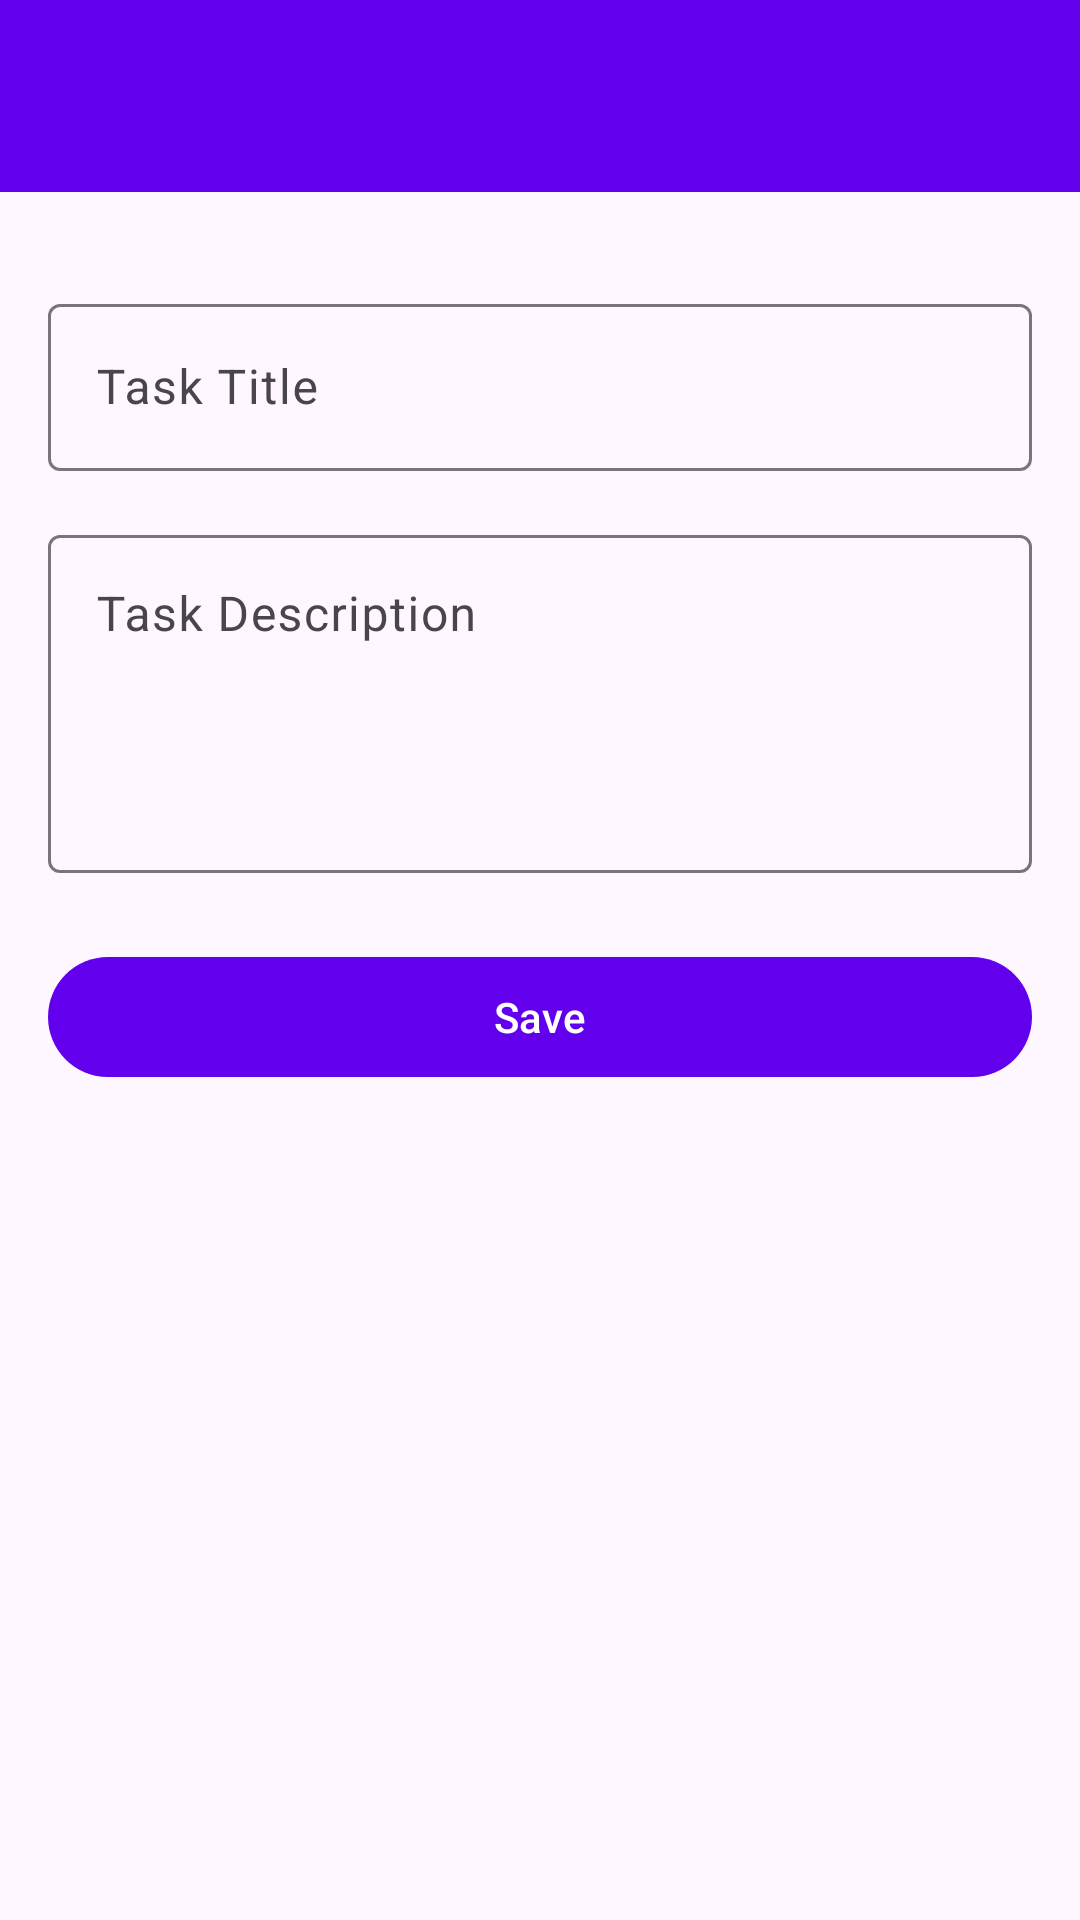

Android layout source for this screen:
<!-- AndroidManifest.xml: application theme Theme.TasksApp -->
<!-- res/layout/activity_add_edit_task.xml -->
<?xml version="1.0" encoding="utf-8"?>
<LinearLayout xmlns:android="http://schemas.android.com/apk/res/android"
    android:layout_width="match_parent"
    android:layout_height="match_parent"
    android:orientation="vertical">

    <androidx.appcompat.widget.Toolbar
        android:id="@+id/toolbar"
        android:layout_width="match_parent"
        android:layout_height="?attr/actionBarSize"
        android:background="?attr/colorPrimary" />

    <ScrollView
        android:layout_width="match_parent"
        android:layout_height="0dp"
        android:layout_weight="1">

        <LinearLayout
            android:layout_width="match_parent"
            android:layout_height="wrap_content"
            android:orientation="vertical"
            android:padding="16dp">

            <com.google.android.material.textfield.TextInputLayout
                android:id="@+id/textInputLayoutTitle"
                android:layout_width="match_parent"
                android:layout_height="wrap_content"
                android:layout_marginTop="16dp"
                android:hint="@string/task_title">

                <com.google.android.material.textfield.TextInputEditText
                    android:id="@+id/editTextTitle"
                    android:layout_width="match_parent"
                    android:layout_height="wrap_content"
                    android:inputType="textCapSentences"
                    android:maxLines="2" />

            </com.google.android.material.textfield.TextInputLayout>

            <com.google.android.material.textfield.TextInputLayout
                android:id="@+id/textInputLayoutDescription"
                android:layout_width="match_parent"
                android:layout_height="wrap_content"
                android:layout_marginTop="16dp"
                android:hint="@string/task_description">

                <com.google.android.material.textfield.TextInputEditText
                    android:id="@+id/editTextDescription"
                    android:layout_width="match_parent"
                    android:layout_height="wrap_content"
                    android:inputType="textCapSentences|textMultiLine"
                    android:lines="4"
                    android:gravity="top" />

            </com.google.android.material.textfield.TextInputLayout>

            <com.google.android.material.button.MaterialButton
                android:id="@+id/buttonSave"
                android:layout_width="match_parent"
                android:layout_height="wrap_content"
                android:layout_marginTop="24dp"
                android:text="@string/save" />

        </LinearLayout>

    </ScrollView>

</LinearLayout>
<!-- resources referenced by this layout -->
<resources>
  <string name="save">Save</string>
  <string name="task_description">Task Description</string>
  <string name="task_title">Task Title</string>
  <style name="Theme.TasksApp" parent="Theme.Material3.DayNight">
          
          <item name="colorPrimary">@color/purple_500</item>
          <item name="colorPrimaryVariant">@color/purple_700</item>
          <item name="colorOnPrimary">@color/white</item>
          
          <item name="colorSecondary">@color/teal_200</item>
          <item name="colorSecondaryVariant">@color/teal_700</item>
          <item name="colorOnSecondary">@color/black</item>
          
          <item name="android:statusBarColor" tools:targetApi="l">?attr/colorPrimaryVariant</item>
          
      </style>
  <color name="purple_500">#FF6200EE</color>
  <color name="purple_700">#FF3700B3</color>
  <color name="white">#FFFFFFFF</color>
  <color name="teal_200">#FF03DAC5</color>
  <color name="teal_700">#FF018786</color>
  <color name="black">#FF000000</color>
</resources>
